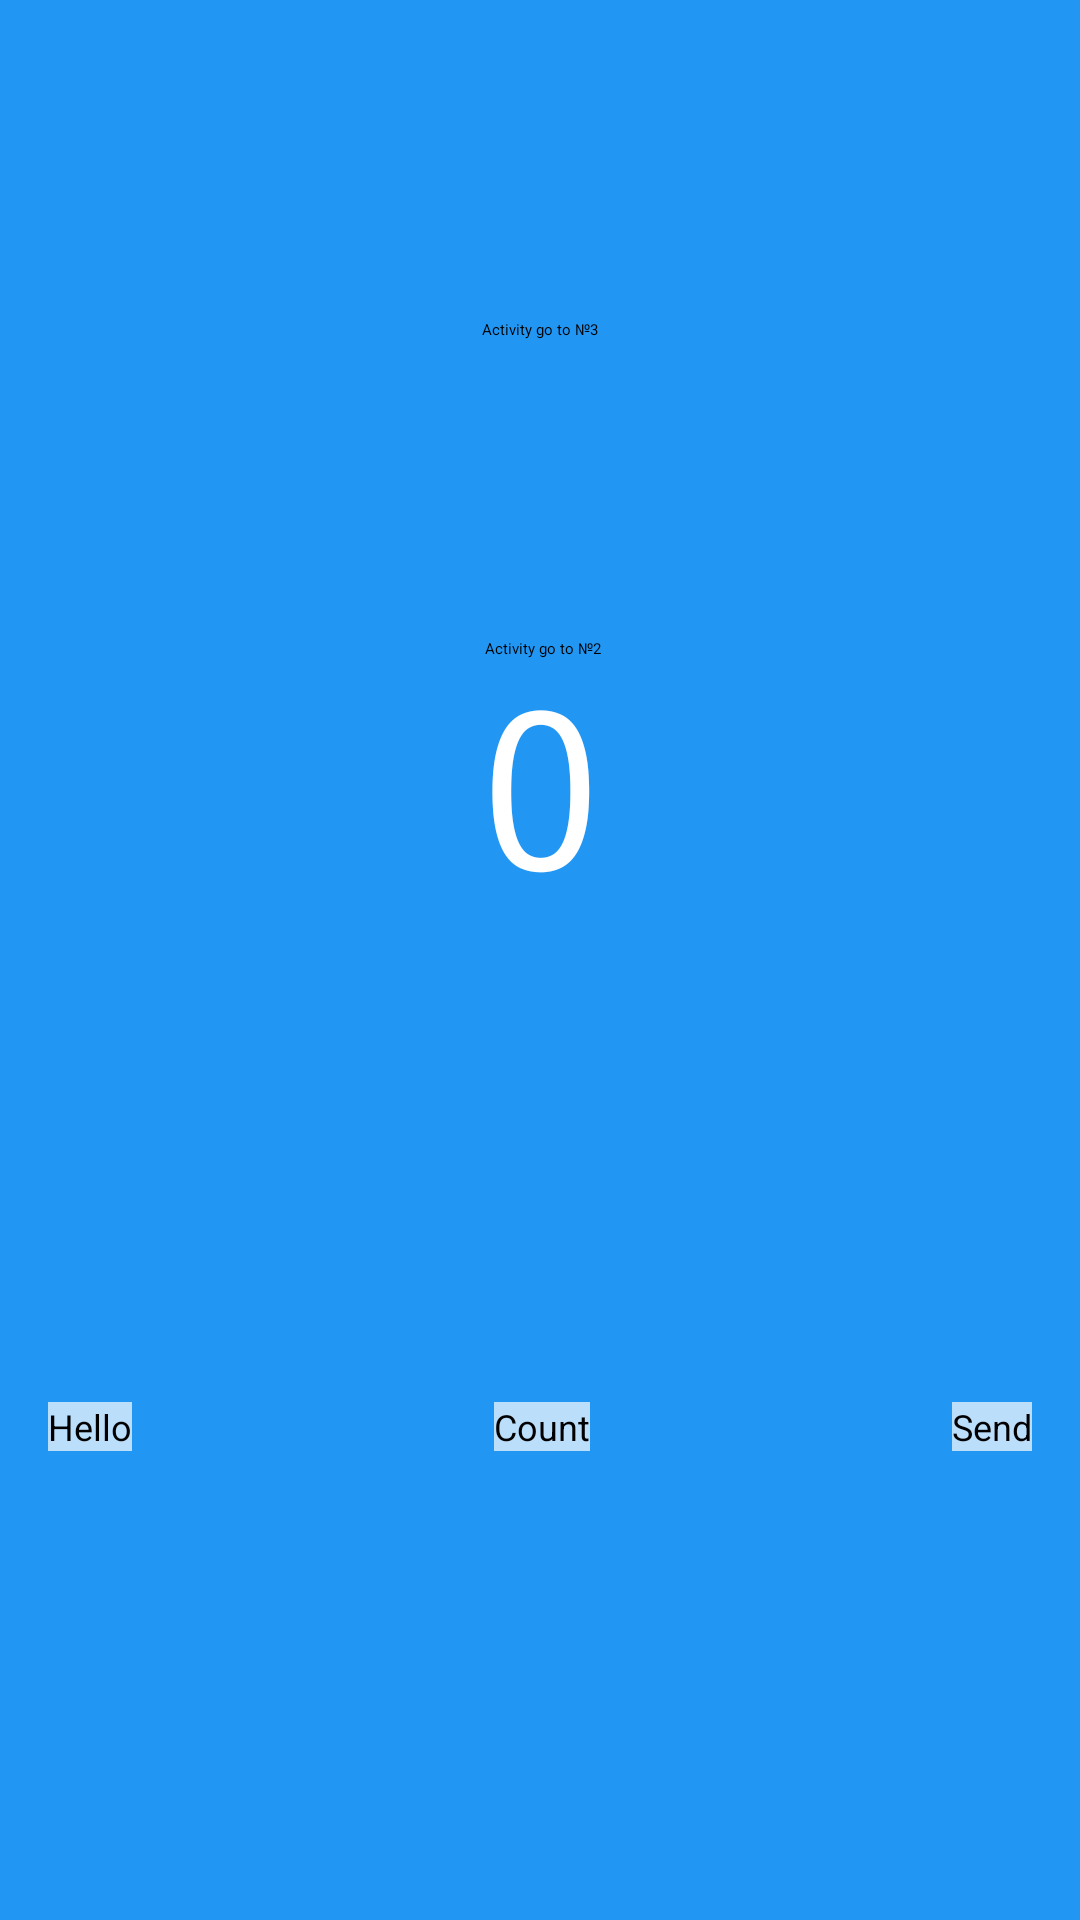

Android layout source for this screen:
<!-- AndroidManifest.xml: application theme Theme.MyApplication -->
<!-- res/layout/activity_main.xml -->
<?xml version="1.0" encoding="utf-8"?>
<androidx.constraintlayout.widget.ConstraintLayout xmlns:android="http://schemas.android.com/apk/res/android"
    xmlns:app="http://schemas.android.com/apk/res-auto"
    xmlns:tools="http://schemas.android.com/tools"
    android:layout_width="match_parent"
    android:layout_height="match_parent"
    android:background="@color/screenBackGround"
    tools:context=".MainActivity">

    <TextView
        android:id="@+id/textView2"
        android:layout_width="wrap_content"
        android:layout_height="wrap_content"

        android:fontFamily="sans-serif-smallcaps"
        android:text="@string/hello_world_text"
        android:textColor="@color/white"
        android:textSize="76sp"
        app:layout_constraintBottom_toBottomOf="parent"
        app:layout_constraintEnd_toEndOf="parent"
        app:layout_constraintHorizontal_bias="0.5"
        app:layout_constraintStart_toStartOf="parent"
        app:layout_constraintTop_toTopOf="parent"
        app:layout_constraintVertical_bias="0.4" />

    <Button
        android:onClick="hello"
        android:id="@+id/toast_button5"
        android:layout_width="wrap_content"
        android:layout_height="wrap_content"
        android:layout_marginStart="16dp"
        android:background="@color/buttonBackGround"
        android:text="@string/hello"
        android:textSize="12sp"
        app:layout_constraintBottom_toBottomOf="parent"
        app:layout_constraintStart_toStartOf="parent"
        app:layout_constraintTop_toBottomOf="@+id/textView2" />

    <Button
        android:id="@+id/count_button6"
        android:layout_width="wrap_content"
        android:layout_height="wrap_content"
        android:background="@color/buttonBackGround"
        android:onClick="count"
        android:text="@string/count"
        android:textSize="12sp"
        app:layout_constraintBottom_toBottomOf="parent"
        app:layout_constraintEnd_toStartOf="@+id/random_button4"
        app:layout_constraintStart_toEndOf="@+id/toast_button5"
        app:layout_constraintTop_toBottomOf="@+id/textView2" />



    <Button
        android:id="@+id/random_button4"
        android:layout_width="wrap_content"
        android:layout_height="wrap_content"
        android:layout_marginEnd="16dp"
        android:background="@color/buttonBackGround"
        android:text="@string/send"
        android:textSize="12sp"
        app:layout_constraintBottom_toBottomOf="parent"
        app:layout_constraintEnd_toEndOf="parent"
        app:layout_constraintTop_toBottomOf="@+id/textView2" />


    <Button
        android:onClick="goto2"
        android:id="@+id/button2"
        android:layout_width="wrap_content"
        android:layout_height="wrap_content"
        android:text="@string/_2"
        app:layout_constraintBottom_toTopOf="@+id/textView2"
        app:layout_constraintEnd_toEndOf="parent"
        app:layout_constraintHorizontal_bias="0.503"
        app:layout_constraintStart_toStartOf="parent"
        app:layout_constraintTop_toTopOf="parent"
        app:layout_constraintVertical_bias="1.0" />

    <Button
        android:onClick="goto3"
        android:id="@+id/button"
        android:layout_width="wrap_content"
        android:layout_height="wrap_content"
        android:text="@string/_3"
        app:layout_constraintBottom_toTopOf="@+id/textView2"
        app:layout_constraintEnd_toEndOf="parent"
        app:layout_constraintStart_toStartOf="parent"
        app:layout_constraintTop_toTopOf="parent" />

</androidx.constraintlayout.widget.ConstraintLayout>
<!-- resources referenced by this layout -->
<resources>
  <color name="buttonBackGround">#BBDEFB</color>
  <color name="screenBackGround">#2196F3</color>
  <color name="white">#FFFFFFFF</color>
  <string name="_2">Activity go to №2</string>
  <string name="_3">Activity go to №3</string>
  <string name="count">Count</string>
  <string name="hello">Hello</string>
  <string name="hello_world_text">0</string>
  <string name="send">Send</string>
  <style name="Theme.MyApplication" parent="Theme.MaterialComponents.DayNight.DarkActionBar">
          
          <item name="colorPrimary">#230547</item>
          <item name="colorPrimaryVariant">#270671</item>
          <item name="colorOnPrimary">@color/black</item>
          
          <item name="colorSecondary">#05433D</item>
          <item name="colorSecondaryVariant">#2A4542</item>
          <item name="colorOnSecondary">@color/black</item>
          
          <item name="android:statusBarColor" tools:targetApi="l">?attr/colorPrimaryVariant</item>
          
      </style>
  <color name="black">#FF000000</color>
</resources>
